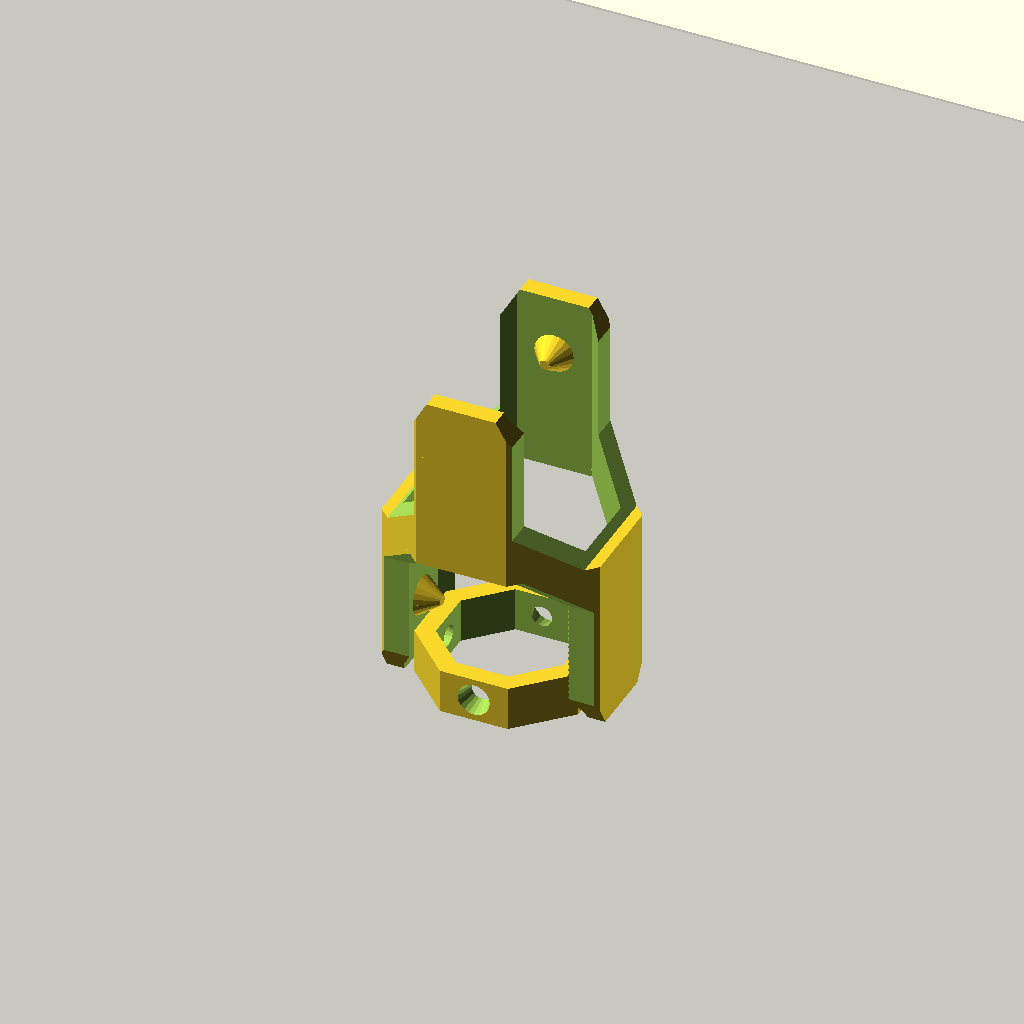
Cell 1 — every parameter at its default value.
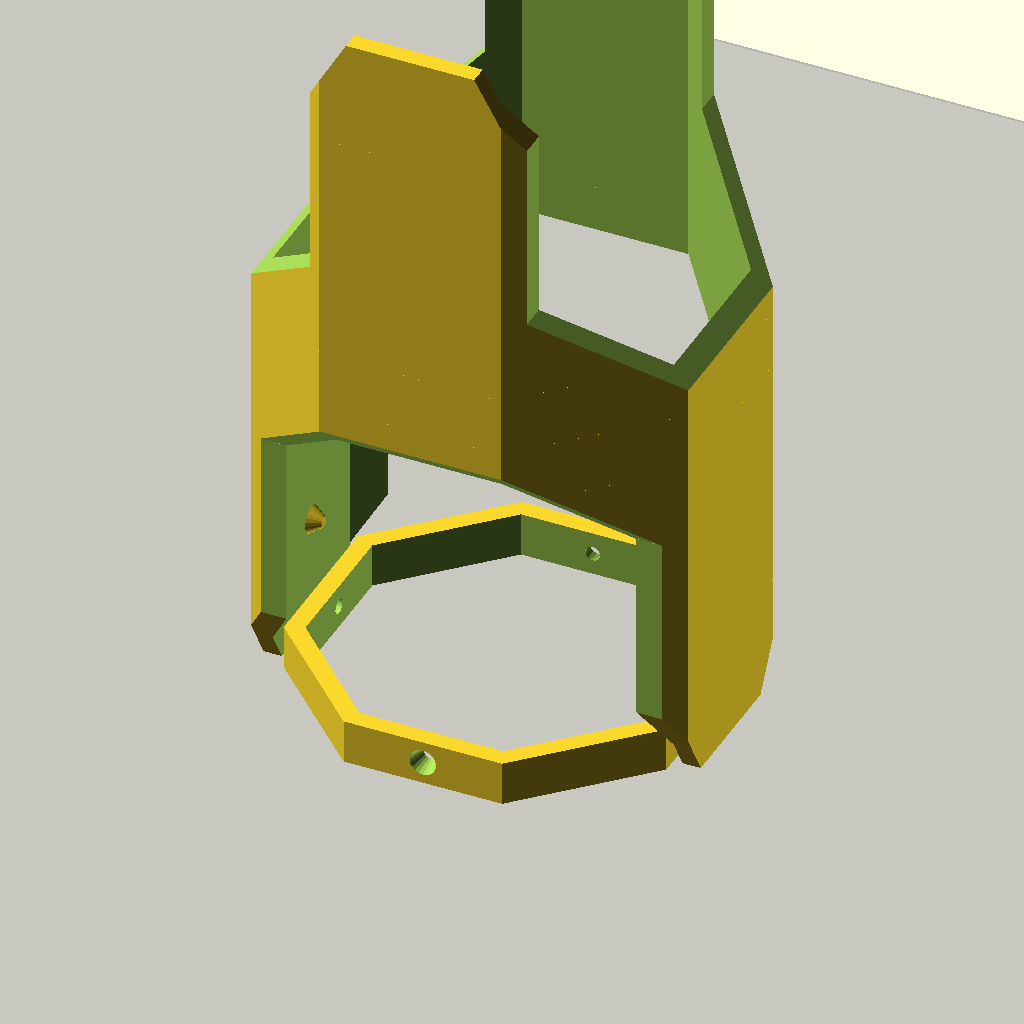
Cell 2: the same model with outer_rad = 24.
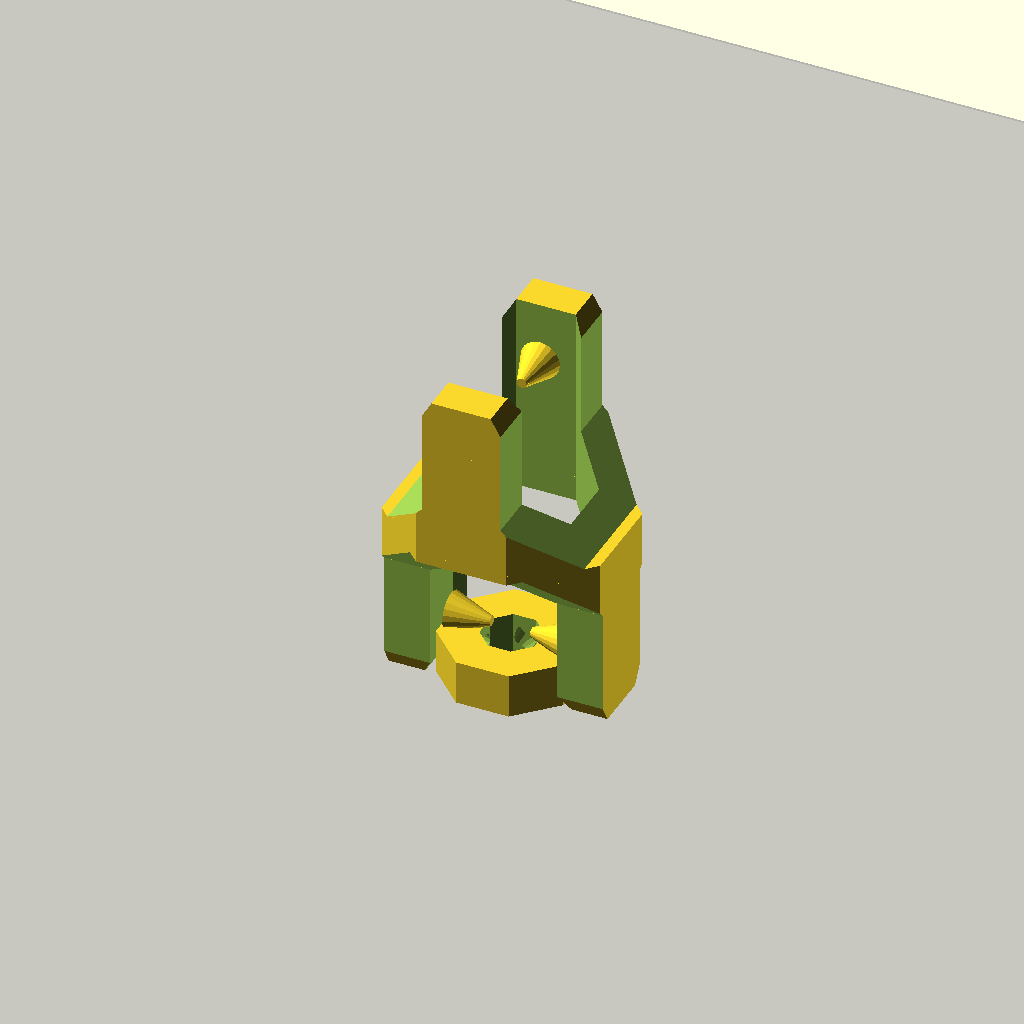
Cell 3: wall = 4 (everything else at default).
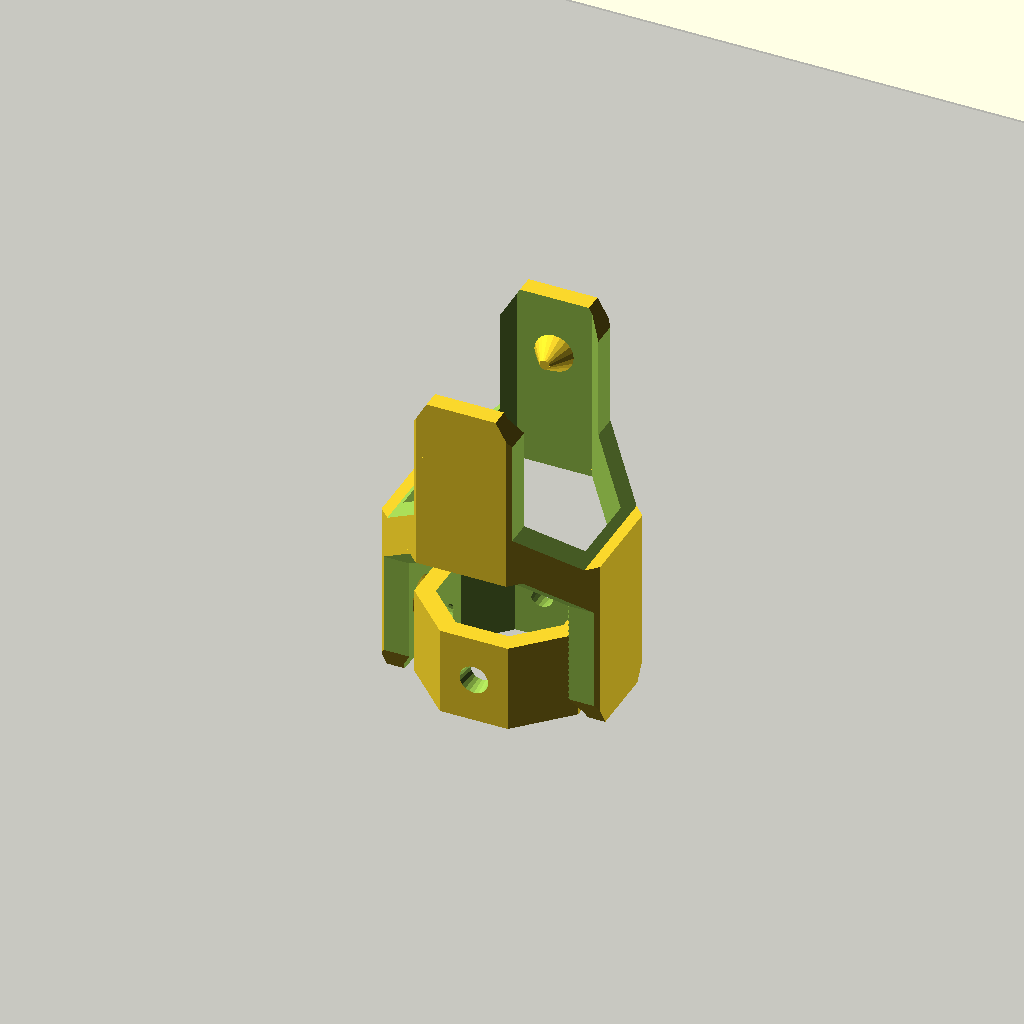
Cell 4: ring_thick = 9 (everything else at default).
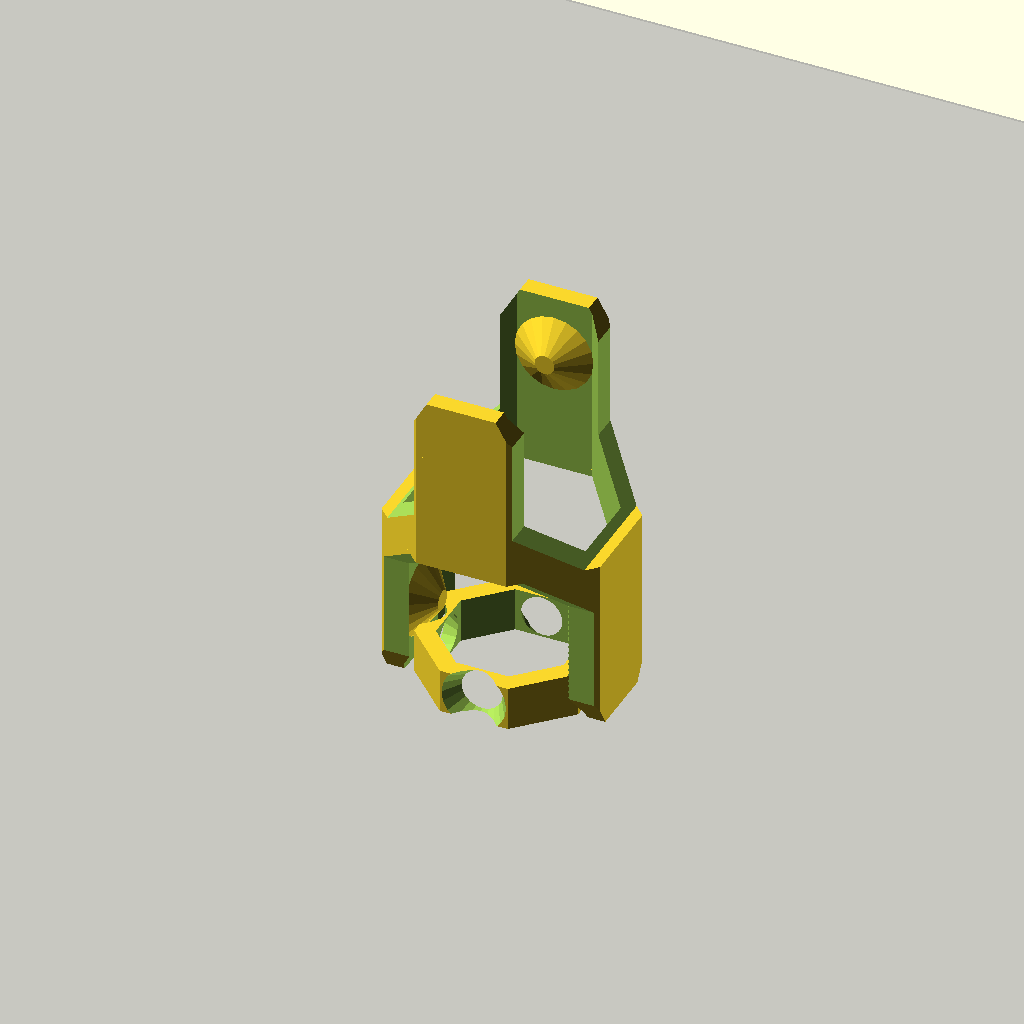
Cell 5 — spike_rad set to 4, the other parameters unchanged.
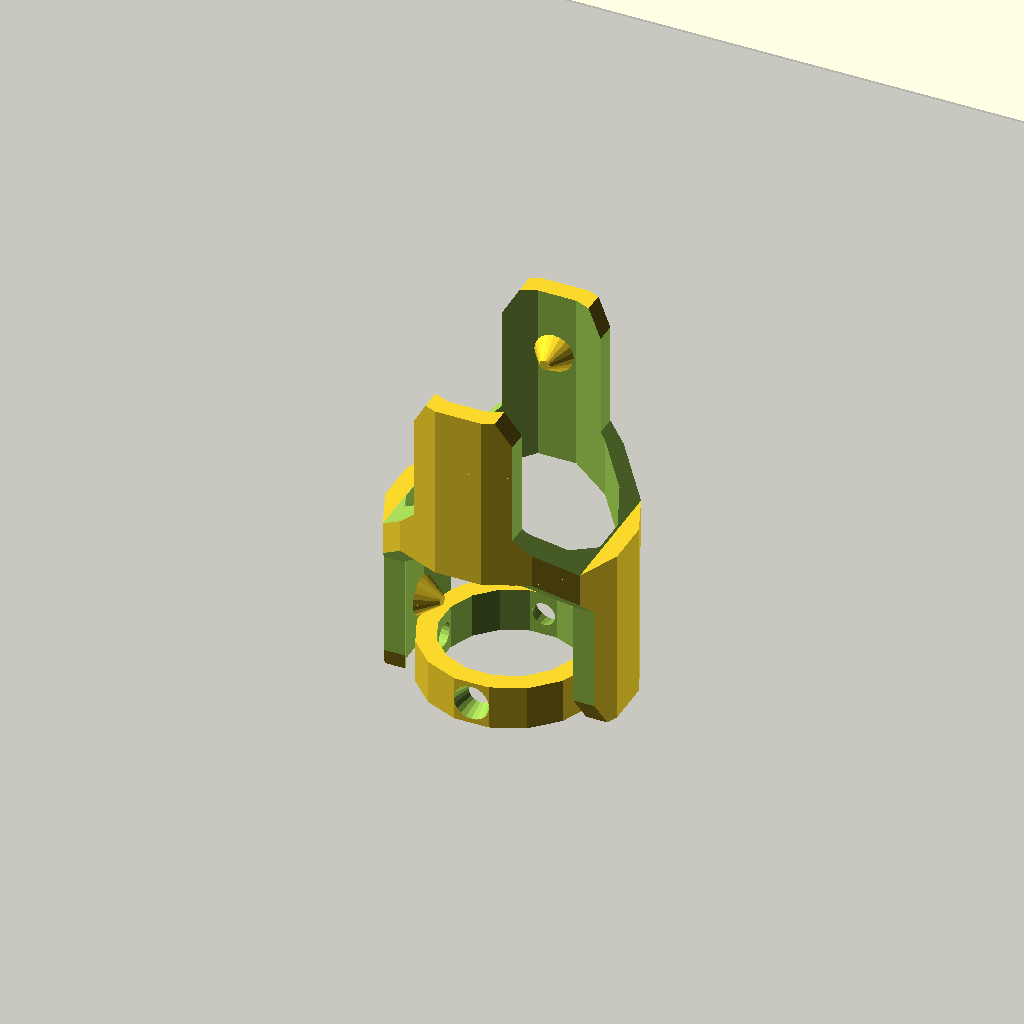
Cell 6: roundness = 16 (everything else at default).
All cells are drawn from one camera (rotation 55°, 0°, 25°, orthographic, colour scheme Cornfield), so only the parameter changes between them.
OpenSCAD source file archive/universal_joint_cablechain.scad:
//show the build plate
translate([0,0,-.1])
%cube([200,200,.2], center=true);


outer_rad = 12;				//radius of outer tube
wall = 2; 					//thickness of tube
base = outer_rad/4-5;			//base height, one half
height = outer_rad*2-5;		//overall height, one half
arm_thickness = outer_rad-wall;	//arm thickness
ring_rad = outer_rad-wall-1;		//radius of connector ring
ring_thick = 4.5;				//thickness of connector ring

spike_rad = 2;				//max radius of spike


////////////you probably don't want to change these :-)
base_rad = outer_rad-arm_thickness/2;	//radius on base to arms
upper_rad = arm_thickness/2+2;		//top radius

//these are tricks to make the 'cylinder' angles printable standing up.
//If you print bracket_half instead you can make 'em nice and round.
roundness = 8;		
side_roundness = 4;
top_roundness = 6;

//have to fix the height because of the flatness constraint
//on the top round segment.
delta_h = upper_rad - (upper_rad/2*sqrt(3));

module spike(r, h) {
	cylinder(h=h,r1=r, r2=r/4, center = true, $fn=20);
}

module bracket(){

	translate([0,0,height - delta_h])

	for(j=[0:1]){
		mirror([0,0,j])
		translate([0,0,-.01])
		rotate([0,0,90*j])
		bracket_half();
	}
}

module bracket_half() {
	union(){
		for(k=[0:1]){
			mirror([0,k,0])
			translate([0,outer_rad-wall*2+.1,height-upper_rad])
			rotate([90,0,0])
			spike(r=spike_rad, h=wall+.1);
		}

	difference() {
		difference() {	
			rotate([0,0,180/roundness])
			cylinder(r=outer_rad, h=height, $fn=roundness);
	
			//hollow out the center
			translate([0,0,-.1])
			rotate([0,0,180/roundness])
			cylinder(r=outer_rad-wall, h=height+.2, $fn=roundness);
	
			for(i=[0:1]){
				mirror([i,0,0]){
					//shave off one side
					translate([arm_thickness+outer_rad/2,0,height+base+base_rad])
					cube([arm_thickness+outer_rad,outer_rad*2+1,height*2], center=true);
			
					//round the base corner
					translate([outer_rad,0,base+base_rad])
					rotate([90,0,0])
					cylinder(r=base_rad, h=outer_rad*2+1, center=true, $fn=side_roundness);

			
				}
			}
		}

		//round out the top
		translate([0,0,height-upper_rad])
		difference() {
			cube([outer_rad*2+1,outer_rad*2+1,upper_rad*2+1], center=true);

			rotate([90,0,0])
			cylinder(r=upper_rad, h=outer_rad*2+2, center=true, $fn=top_roundness);	
			
			translate([0,0,-outer_rad/2])
			cube([outer_rad*2+2,outer_rad*2+2,outer_rad], center=true);
		}
	}
}
}

module ring(){
	difference() {
		rotate([0,0,180/roundness])
		cylinder(r=ring_rad, h=ring_thick, $fn=roundness);
		translate([0,0,-.1])
		rotate([0,0,180/roundness])
		cylinder(r=ring_rad-wall, h=ring_thick+.2, $fn=roundness);

		for(i=[0:4]){
			rotate([0,0,90*i])
			translate([ring_rad-wall+.1,0,ring_thick/2])
			rotate([0,-90,0])
			spike(r=spike_rad, h=ring_thick+.2);
		}
	}
}

module joint() {
	bracket();

	translate([0,0,height*2-upper_rad-ring_thick/2-delta_h])
	ring();

	translate([0,0,height*2-upper_rad*2])
	bracket();
}

module plate(x,y){
	translate([-outer_rad*(x+1), -outer_rad*(y+1),0])
	for(i=[1:x]){
		for(j=[1:y]){
			translate([outer_rad*2*i,outer_rad*2*j,0]){
				bracket();
				ring();
			}
		}
	}
}

//joint();

//bracket();
//ring();

plate(1,1);
Customizer parameters (derived from the source; name, type, default, range or options):
outer_rad: number, default 12
wall: number, default 2
ring_thick: number, default 4.5
spike_rad: number, default 2
roundness: number, default 8
side_roundness: number, default 4
top_roundness: number, default 6
